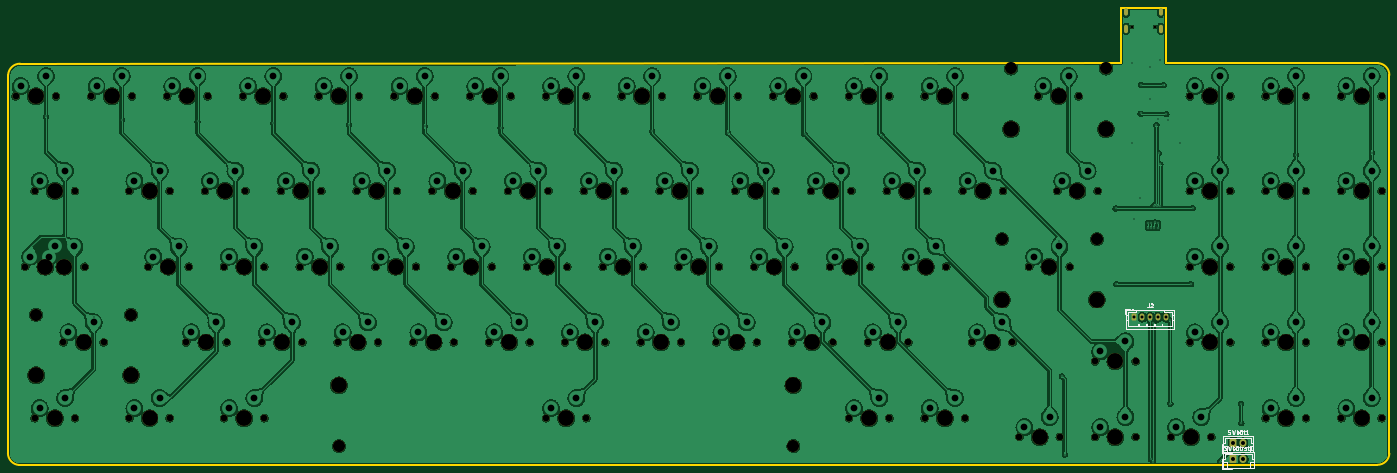
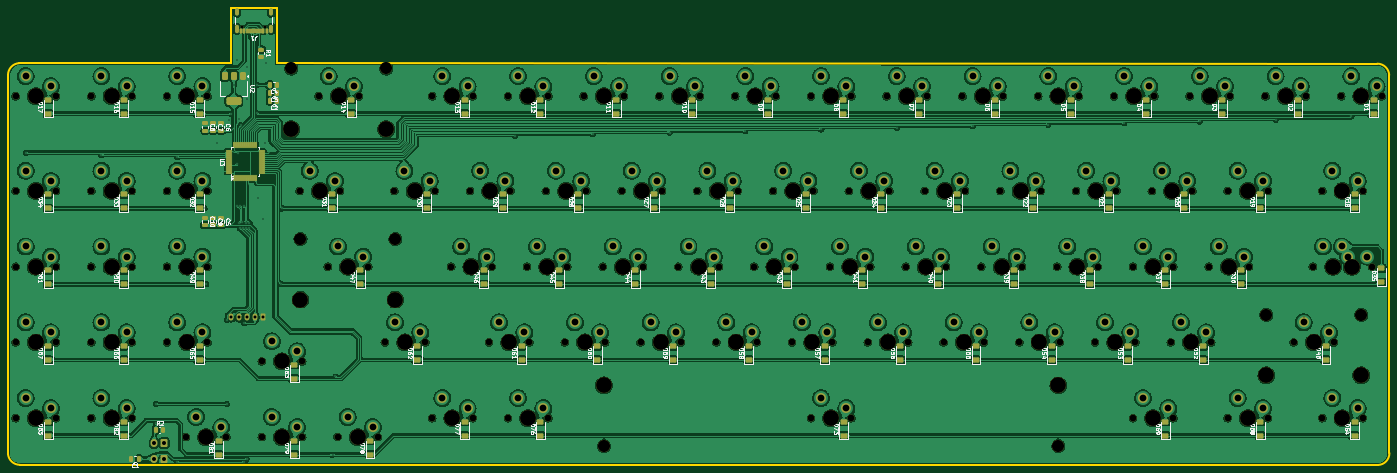
Circuit board: 11 layer files. Board 347.4 x 115.1 mm.
- bottom_copper: Sam_-B_Cu.gbr (1144812 bytes)
- bottom_mask: Sam_-B_Mask.gbr (26483 bytes)
- paste: Sam_-B_Paste.gbr (10978 bytes)
- bottom_silk: Sam_-B_Silkscreen.gbr (187581 bytes)
- outline: Sam_-Edge_Cuts.gbr (1635 bytes)
- top_copper: Sam_-F_Cu.gbr (908136 bytes)
- top_mask: Sam_-F_Mask.gbr (11521 bytes)
- paste: Sam_-F_Paste.gbr (498 bytes)
- top_silk: Sam_-F_Silkscreen.gbr (13197 bytes)
- drill: Sam_-NPTH.drl (5189 bytes)
- drill: Sam_-PTH.drl (4938 bytes)

=== bottom_copper: Sam_-B_Cu.gbr (1144812 bytes, source omitted) ===
=== bottom_mask: Sam_-B_Mask.gbr (26483 bytes, source omitted) ===
=== paste: Sam_-B_Paste.gbr (10978 bytes, source omitted) ===
=== bottom_silk: Sam_-B_Silkscreen.gbr (187581 bytes, source omitted) ===
=== outline: Sam_-Edge_Cuts.gbr ===
%TF.GenerationSoftware,KiCad,Pcbnew,8.99.0-2194-gb3b7cbcab2*%
%TF.CreationDate,2024-09-18T02:21:13+07:00*%
%TF.ProjectId,Sam_,53616d5f-2e6b-4696-9361-645f70636258,rev?*%
%TF.SameCoordinates,Original*%
%TF.FileFunction,Profile,NP*%
%FSLAX46Y46*%
G04 Gerber Fmt 4.6, Leading zero omitted, Abs format (unit mm)*
G04 Created by KiCad (PCBNEW 8.99.0-2194-gb3b7cbcab2) date 2024-09-18 02:21:13*
%MOMM*%
%LPD*%
G01*
G04 APERTURE LIST*
%TA.AperFunction,Profile*%
%ADD10C,0.500000*%
%TD*%
G04 APERTURE END LIST*
D10*
X668687500Y-99792500D02*
X668707500Y-113762500D01*
X657197500Y-99782500D02*
X668687500Y-99792500D01*
X668707500Y-113762500D02*
X721787500Y-113762500D01*
X657187533Y-113762500D02*
X657197500Y-99782500D01*
X380428247Y-113902500D02*
X657187533Y-113762500D01*
X377429860Y-116734140D02*
G75*
G02*
X380428247Y-113902500I2993425J-166402D01*
G01*
X377427500Y-116902500D02*
X377429860Y-116734140D01*
X377377499Y-211835141D02*
X377427500Y-116902500D01*
X380209163Y-214830140D02*
G75*
G02*
X377377499Y-211835141I166376J2993420D01*
G01*
X380377500Y-214832500D02*
X380209163Y-214830140D01*
X721797500Y-214782500D02*
X380377500Y-214832500D01*
X724797500Y-211782500D02*
X724795140Y-211950825D01*
X724787500Y-116762500D02*
X724797500Y-211782500D01*
X721787500Y-113762500D02*
X721955896Y-113764861D01*
X724787499Y-116762499D02*
X724787500Y-116762500D01*
X721797499Y-214782500D02*
X721797500Y-214782500D01*
X721955896Y-113764861D02*
G75*
G02*
X724787456Y-116762499I-166397J-2993339D01*
G01*
X724795140Y-211950825D02*
G75*
G02*
X721797499Y-214782455I-2993341J166325D01*
G01*
M02*

=== top_copper: Sam_-F_Cu.gbr (908136 bytes, source omitted) ===
=== top_mask: Sam_-F_Mask.gbr (11521 bytes, source omitted) ===
=== paste: Sam_-F_Paste.gbr ===
%TF.GenerationSoftware,KiCad,Pcbnew,8.99.0-2194-gb3b7cbcab2*%
%TF.CreationDate,2024-09-18T02:21:13+07:00*%
%TF.ProjectId,Sam_,53616d5f-2e6b-4696-9361-645f70636258,rev?*%
%TF.SameCoordinates,Original*%
%TF.FileFunction,Paste,Top*%
%TF.FilePolarity,Positive*%
%FSLAX46Y46*%
G04 Gerber Fmt 4.6, Leading zero omitted, Abs format (unit mm)*
G04 Created by KiCad (PCBNEW 8.99.0-2194-gb3b7cbcab2) date 2024-09-18 02:21:13*
%MOMM*%
%LPD*%
G01*
G04 APERTURE LIST*
G04 APERTURE END LIST*
M02*

=== top_silk: Sam_-F_Silkscreen.gbr (13197 bytes, source omitted) ===
=== drill: Sam_-NPTH.drl ===
M48
; DRILL file {KiCad 8.99.0-2194-gb3b7cbcab2} date 2024-09-18T02:21:09+0700
; FORMAT={-:-/ absolute / inch / decimal}
; #@! TF.CreationDate,2024-09-18T02:21:09+07:00
; #@! TF.GenerationSoftware,Kicad,Pcbnew,8.99.0-2194-gb3b7cbcab2
; #@! TF.FileFunction,NonPlated,1,2,NPTH
FMAT,2
INCH
; #@! TA.AperFunction,NonPlated,NPTH,ComponentDrill
T1C0.0256
; #@! TA.AperFunction,NonPlated,NPTH,ComponentDrill
T2C0.0669
; #@! TA.AperFunction,NonPlated,NPTH,ComponentDrill
T3C0.1200
; #@! TA.AperFunction,NonPlated,NPTH,ComponentDrill
T4C0.1570
; #@! TA.AperFunction,NonPlated,NPTH,ComponentDrill
T5C0.1575
%
G90
G05
T1
X25.9867Y-4.1184
X26.2143Y-4.1184
T2
X14.9346Y-4.8067
X15.0284Y-6.4942
X15.1222Y-5.7442
X15.1222Y-7.9942
X15.2159Y-6.4942
X15.3346Y-4.8067
X15.4063Y-7.2442
X15.4284Y-6.4942
X15.5222Y-5.7442
X15.5222Y-7.9942
X15.6159Y-6.4942
X15.6846Y-4.8067
X15.8063Y-7.2442
X16.0596Y-5.7442
X16.0596Y-7.9942
X16.0846Y-4.8067
X16.2471Y-6.4942
X16.4346Y-4.8067
X16.4596Y-5.7442
X16.4596Y-7.9942
X16.6221Y-7.2442
X16.6471Y-6.4942
X16.8096Y-5.7442
X16.8346Y-4.8067
X16.9971Y-6.4942
X16.9972Y-7.9942
X17.0221Y-7.2442
X17.1846Y-4.8067
X17.2096Y-5.7442
X17.3721Y-7.2442
X17.3971Y-6.4942
X17.3972Y-7.9942
X17.5596Y-5.7442
X17.5846Y-4.8067
X17.7471Y-6.4942
X17.7721Y-7.2442
X17.9346Y-4.8067
X17.9596Y-5.7442
X18.1221Y-7.2442
X18.1471Y-6.4942
X18.3096Y-5.7442
X18.3346Y-4.8067
X18.4971Y-6.4942
X18.5221Y-7.2442
X18.6846Y-4.8067
X18.7096Y-5.7442
X18.8721Y-7.2442
X18.8971Y-6.4942
X19.0596Y-5.7442
X19.0846Y-4.8067
X19.2471Y-6.4942
X19.2721Y-7.2442
X19.4346Y-4.8067
X19.4596Y-5.7442
X19.6221Y-7.2442
X19.6471Y-6.4942
X19.8096Y-5.7442
X19.8346Y-4.8067
X19.9971Y-6.4942
X20.0221Y-7.2442
X20.1846Y-4.8067
X20.1846Y-7.9942
X20.2096Y-5.7442
X20.3721Y-7.2442
X20.3971Y-6.4942
X20.5596Y-5.7442
X20.5846Y-4.8067
X20.5846Y-7.9942
X20.7471Y-6.4942
X20.7721Y-7.2442
X20.9346Y-4.8067
X20.9596Y-5.7442
X21.1221Y-7.2442
X21.1471Y-6.4942
X21.3096Y-5.7442
X21.3346Y-4.8067
X21.4971Y-6.4942
X21.5221Y-7.2442
X21.6846Y-4.8067
X21.7096Y-5.7442
X21.8721Y-7.2442
X21.8971Y-6.4942
X22.0596Y-5.7442
X22.0846Y-4.8067
X22.2471Y-6.4942
X22.2721Y-7.2442
X22.4346Y-4.8067
X22.4596Y-5.7442
X22.6221Y-7.2442
X22.6471Y-6.4942
X22.8096Y-5.7442
X22.8346Y-4.8067
X22.9971Y-6.4942
X23.0221Y-7.2442
X23.1846Y-4.8067
X23.1846Y-7.9942
X23.2096Y-5.7442
X23.3721Y-7.2442
X23.3971Y-6.4942
X23.5596Y-5.7442
X23.5846Y-4.8067
X23.5846Y-7.9942
X23.7471Y-6.4942
X23.7721Y-7.2442
X23.9346Y-4.8067
X23.9346Y-7.9942
X23.9596Y-5.7442
X24.1471Y-6.4942
X24.3096Y-5.7442
X24.3346Y-4.8067
X24.3346Y-7.9942
X24.4034Y-7.2442
X24.7096Y-5.7442
X24.8034Y-7.2442
X24.8721Y-8.1817
X24.9688Y-6.4942
X25.0596Y-4.8067
X25.2472Y-5.7442
X25.2721Y-8.1817
X25.3688Y-6.4942
X25.4596Y-4.8067
X25.6221Y-7.4317
X25.6221Y-8.1817
X25.6472Y-5.7442
X26.0221Y-7.4317
X26.0221Y-8.1817
X26.3721Y-8.1817
X26.5596Y-4.8067
X26.5596Y-5.7442
X26.5596Y-6.4942
X26.5596Y-7.2442
X26.7721Y-8.1817
X26.9596Y-4.8067
X26.9596Y-5.7442
X26.9596Y-6.4942
X26.9596Y-7.2442
X27.3096Y-4.8067
X27.3096Y-5.7442
X27.3096Y-6.4942
X27.3096Y-7.2442
X27.3096Y-7.9942
X27.7096Y-4.8067
X27.7096Y-5.7442
X27.7096Y-6.4942
X27.7096Y-7.2442
X27.7096Y-7.9942
X28.0596Y-4.8067
X28.0596Y-5.7442
X28.0596Y-6.4942
X28.0596Y-7.2442
X28.0596Y-7.9942
X28.4596Y-4.8067
X28.4596Y-5.7442
X28.4596Y-6.4942
X28.4596Y-7.2442
X28.4596Y-7.9942
T3
X15.1363Y-6.9692
X16.0763Y-6.9692
X18.1346Y-8.2692
X22.6346Y-8.2692
X24.6988Y-6.2192
X24.7896Y-4.5317
X25.6388Y-6.2192
X25.7296Y-4.5317
T4
X15.1363Y-7.5692
X16.0763Y-7.5692
X18.1346Y-7.6692
X22.6346Y-7.6692
X24.6988Y-6.8192
X24.7896Y-5.1317
X25.6388Y-6.8192
X25.7296Y-5.1317
T5
X15.1346Y-4.8067
X15.2284Y-6.4942
X15.3222Y-5.7442
X15.3222Y-7.9942
X15.4159Y-6.4942
X15.6063Y-7.2442
X15.8846Y-4.8067
X16.2596Y-5.7442
X16.2596Y-7.9942
X16.4471Y-6.4942
X16.6346Y-4.8067
X16.8221Y-7.2442
X17.0096Y-5.7442
X17.1971Y-6.4942
X17.1972Y-7.9942
X17.3846Y-4.8067
X17.5721Y-7.2442
X17.7596Y-5.7442
X17.9471Y-6.4942
X18.1346Y-4.8067
X18.3221Y-7.2442
X18.5096Y-5.7442
X18.6971Y-6.4942
X18.8846Y-4.8067
X19.0721Y-7.2442
X19.2596Y-5.7442
X19.4471Y-6.4942
X19.6346Y-4.8067
X19.8221Y-7.2442
X20.0096Y-5.7442
X20.1971Y-6.4942
X20.3846Y-4.8067
X20.3846Y-7.9942
X20.5721Y-7.2442
X20.7596Y-5.7442
X20.9471Y-6.4942
X21.1346Y-4.8067
X21.3221Y-7.2442
X21.5096Y-5.7442
X21.6971Y-6.4942
X21.8846Y-4.8067
X22.0721Y-7.2442
X22.2596Y-5.7442
X22.4471Y-6.4942
X22.6346Y-4.8067
X22.8221Y-7.2442
X23.0096Y-5.7442
X23.1971Y-6.4942
X23.3846Y-4.8067
X23.3846Y-7.9942
X23.5721Y-7.2442
X23.7596Y-5.7442
X23.9471Y-6.4942
X24.1346Y-4.8067
X24.1346Y-7.9942
X24.5096Y-5.7442
X24.6034Y-7.2442
X25.0721Y-8.1817
X25.1688Y-6.4942
X25.2596Y-4.8067
X25.4472Y-5.7442
X25.8221Y-7.4317
X25.8221Y-8.1817
X26.5721Y-8.1817
X26.7596Y-4.8067
X26.7596Y-5.7442
X26.7596Y-6.4942
X26.7596Y-7.2442
X27.5096Y-4.8067
X27.5096Y-5.7442
X27.5096Y-6.4942
X27.5096Y-7.2442
X27.5096Y-7.9942
X28.2596Y-4.8067
X28.2596Y-5.7442
X28.2596Y-6.4942
X28.2596Y-7.2442
X28.2596Y-7.9942
M30

=== drill: Sam_-PTH.drl ===
M48
; DRILL file {KiCad 8.99.0-2194-gb3b7cbcab2} date 2024-09-18T02:21:09+0700
; FORMAT={-:-/ absolute / inch / decimal}
; #@! TF.CreationDate,2024-09-18T02:21:09+07:00
; #@! TF.GenerationSoftware,Kicad,Pcbnew,8.99.0-2194-gb3b7cbcab2
; #@! TF.FileFunction,Plated,1,2,PTH
FMAT,2
INCH
; #@! TA.AperFunction,Plated,PTH,ViaDrill
T1C0.0118
; #@! TA.AperFunction,Plated,PTH,ComponentDrill
T2C0.0118
; #@! TA.AperFunction,Plated,PTH,ComponentDrill
T3C0.0236
; #@! TA.AperFunction,Plated,PTH,ComponentDrill
T4C0.0295
; #@! TA.AperFunction,Plated,PTH,ComponentDrill
T5C0.0394
; #@! TA.AperFunction,Plated,PTH,ComponentDrill
T6C0.0669
%
G90
G05
T1
X15.2346Y-5.0059
X15.9846Y-5.0408
X16.7346Y-5.0565
X17.4846Y-5.0722
X18.2346Y-5.0894
X18.9846Y-5.1043
X19.7346Y-5.1195
X20.4846Y-5.1352
X21.2346Y-5.151
X21.9846Y-5.1667
X22.7451Y-5.1825
X23.5156Y-5.2001
X25.2925Y-7.5811
X25.3209Y-8.3547
X25.8237Y-5.9172
X25.8312Y-6.6672
X25.9823Y-4.4811
X25.9902Y-5.2732
X26.011Y-6.0213
X26.0642Y-5.8157
X26.0713Y-4.9772
X26.0734Y-4.6917
X26.1449Y-6.0606
X26.1456Y-6.109
X26.1673Y-4.8339
X26.1681Y-4.5173
X26.1724Y-8.3992
X26.1771Y-6.1079
X26.1783Y-6.0606
X26.1953Y-8.424
X26.1992Y-7.0496
X26.2008Y-5.8936
X26.2086Y-6.1079
X26.2152Y-6.0539
X26.2291Y-5.0921
X26.2342Y-5.8936
X26.2399Y-6.1115
X26.2449Y-5.0276
X26.2459Y-6.0606
X26.2528Y-5.3713
X26.2659Y-5.8936
X26.2685Y-5.4819
X26.2689Y-4.4453
X26.2988Y-4.6969
X26.3268Y-4.9831
X26.3457Y-5.0429
X26.3633Y-7.0223
X26.3677Y-7.8535
X26.4642Y-5.2654
X26.572Y-6.6685
X26.5898Y-5.9157
X26.8596Y-5.4098
X26.8614Y-8.4247
X27.0665Y-7.852
X27.0693Y-8.0449
X27.6096Y-5.3902
X28.3596Y-5.3665
T2
X15.7063Y-6.9946
X25.2688Y-6.2446
T4
X26.0091Y-6.9933
X26.0878Y-6.9933
X26.1665Y-6.9933
X26.2453Y-6.9933
X26.324Y-6.9933
T5
X26.9886Y-8.2409
X26.989Y-8.3988
X27.087Y-8.2409
X27.0874Y-8.3988
T6
X14.9846Y-4.7067
X15.0784Y-6.3942
X15.1722Y-5.6442
X15.1722Y-7.8942
X15.2346Y-4.6067
X15.2659Y-6.3942
X15.3284Y-6.2942
X15.4222Y-5.5442
X15.4222Y-7.7942
X15.4563Y-7.1442
X15.5159Y-6.2942
X15.7063Y-7.0442
X15.7346Y-4.7067
X15.9846Y-4.6067
X16.1096Y-5.6442
X16.1096Y-7.8942
X16.2971Y-6.3942
X16.3596Y-5.5442
X16.3596Y-7.7942
X16.4846Y-4.7067
X16.5471Y-6.2942
X16.6721Y-7.1442
X16.7346Y-4.6067
X16.8596Y-5.6442
X16.9221Y-7.0442
X17.0471Y-6.3942
X17.0472Y-7.8942
X17.1096Y-5.5442
X17.2346Y-4.7067
X17.2971Y-6.2942
X17.2972Y-7.7942
X17.4221Y-7.1442
X17.4846Y-4.6067
X17.6096Y-5.6442
X17.6721Y-7.0442
X17.7971Y-6.3942
X17.8596Y-5.5442
X17.9846Y-4.7067
X18.0471Y-6.2942
X18.1721Y-7.1442
X18.2346Y-4.6067
X18.3596Y-5.6442
X18.4221Y-7.0442
X18.5471Y-6.3942
X18.6096Y-5.5442
X18.7346Y-4.7067
X18.7971Y-6.2942
X18.9221Y-7.1442
X18.9846Y-4.6067
X19.1096Y-5.6442
X19.1721Y-7.0442
X19.2971Y-6.3942
X19.3596Y-5.5442
X19.4846Y-4.7067
X19.5471Y-6.2942
X19.6721Y-7.1442
X19.7346Y-4.6067
X19.8596Y-5.6442
X19.9221Y-7.0442
X20.0471Y-6.3942
X20.1096Y-5.5442
X20.2346Y-4.7067
X20.2346Y-7.8942
X20.2971Y-6.2942
X20.4221Y-7.1442
X20.4846Y-4.6067
X20.4846Y-7.7942
X20.6096Y-5.6442
X20.6721Y-7.0442
X20.7971Y-6.3942
X20.8596Y-5.5442
X20.9846Y-4.7067
X21.0471Y-6.2942
X21.1721Y-7.1442
X21.2346Y-4.6067
X21.3596Y-5.6442
X21.4221Y-7.0442
X21.5471Y-6.3942
X21.6096Y-5.5442
X21.7346Y-4.7067
X21.7971Y-6.2942
X21.9221Y-7.1442
X21.9846Y-4.6067
X22.1096Y-5.6442
X22.1721Y-7.0442
X22.2971Y-6.3942
X22.3596Y-5.5442
X22.4846Y-4.7067
X22.5471Y-6.2942
X22.6721Y-7.1442
X22.7346Y-4.6067
X22.8596Y-5.6442
X22.9221Y-7.0442
X23.0471Y-6.3942
X23.1096Y-5.5442
X23.2346Y-4.7067
X23.2346Y-7.8942
X23.2971Y-6.2942
X23.4221Y-7.1442
X23.4846Y-4.6067
X23.4846Y-7.7942
X23.6096Y-5.6442
X23.6721Y-7.0442
X23.7971Y-6.3942
X23.8596Y-5.5442
X23.9846Y-4.7067
X23.9846Y-7.8942
X24.0471Y-6.2942
X24.2346Y-4.6067
X24.2346Y-7.7942
X24.3596Y-5.6442
X24.4534Y-7.1442
X24.6096Y-5.5442
X24.7034Y-7.0442
X24.9221Y-8.0817
X25.0188Y-6.3942
X25.1096Y-4.7067
X25.1721Y-7.9817
X25.2688Y-6.2942
X25.2972Y-5.6442
X25.3596Y-4.6067
X25.5472Y-5.5442
X25.6721Y-7.3317
X25.6721Y-8.0817
X25.9221Y-7.2317
X25.9221Y-7.9817
X26.4221Y-8.0817
X26.6096Y-4.7067
X26.6096Y-5.6442
X26.6096Y-6.3942
X26.6096Y-7.1442
X26.6721Y-7.9817
X26.8596Y-4.6067
X26.8596Y-5.5442
X26.8596Y-6.2942
X26.8596Y-7.0442
X27.3596Y-4.7067
X27.3596Y-5.6442
X27.3596Y-6.3942
X27.3596Y-7.1442
X27.3596Y-7.8942
X27.6096Y-4.6067
X27.6096Y-5.5442
X27.6096Y-6.2942
X27.6096Y-7.0442
X27.6096Y-7.7942
X28.1096Y-4.7067
X28.1096Y-5.6442
X28.1096Y-6.3942
X28.1096Y-7.1442
X28.1096Y-7.8942
X28.3596Y-4.6067
X28.3596Y-5.5442
X28.3596Y-6.2942
X28.3596Y-7.0442
X28.3596Y-7.7942
T3
G00X25.9304Y-3.9578
M15
G01X25.9304Y-3.9893
M16
G05
G00X25.9304Y-4.1164
M15
G01X25.9304Y-4.1597
M16
G05
G00X26.2706Y-3.9578
M15
G01X26.2706Y-3.9893
M16
G05
G00X26.2706Y-4.1164
M15
G01X26.2706Y-4.1597
M16
G05
M30

